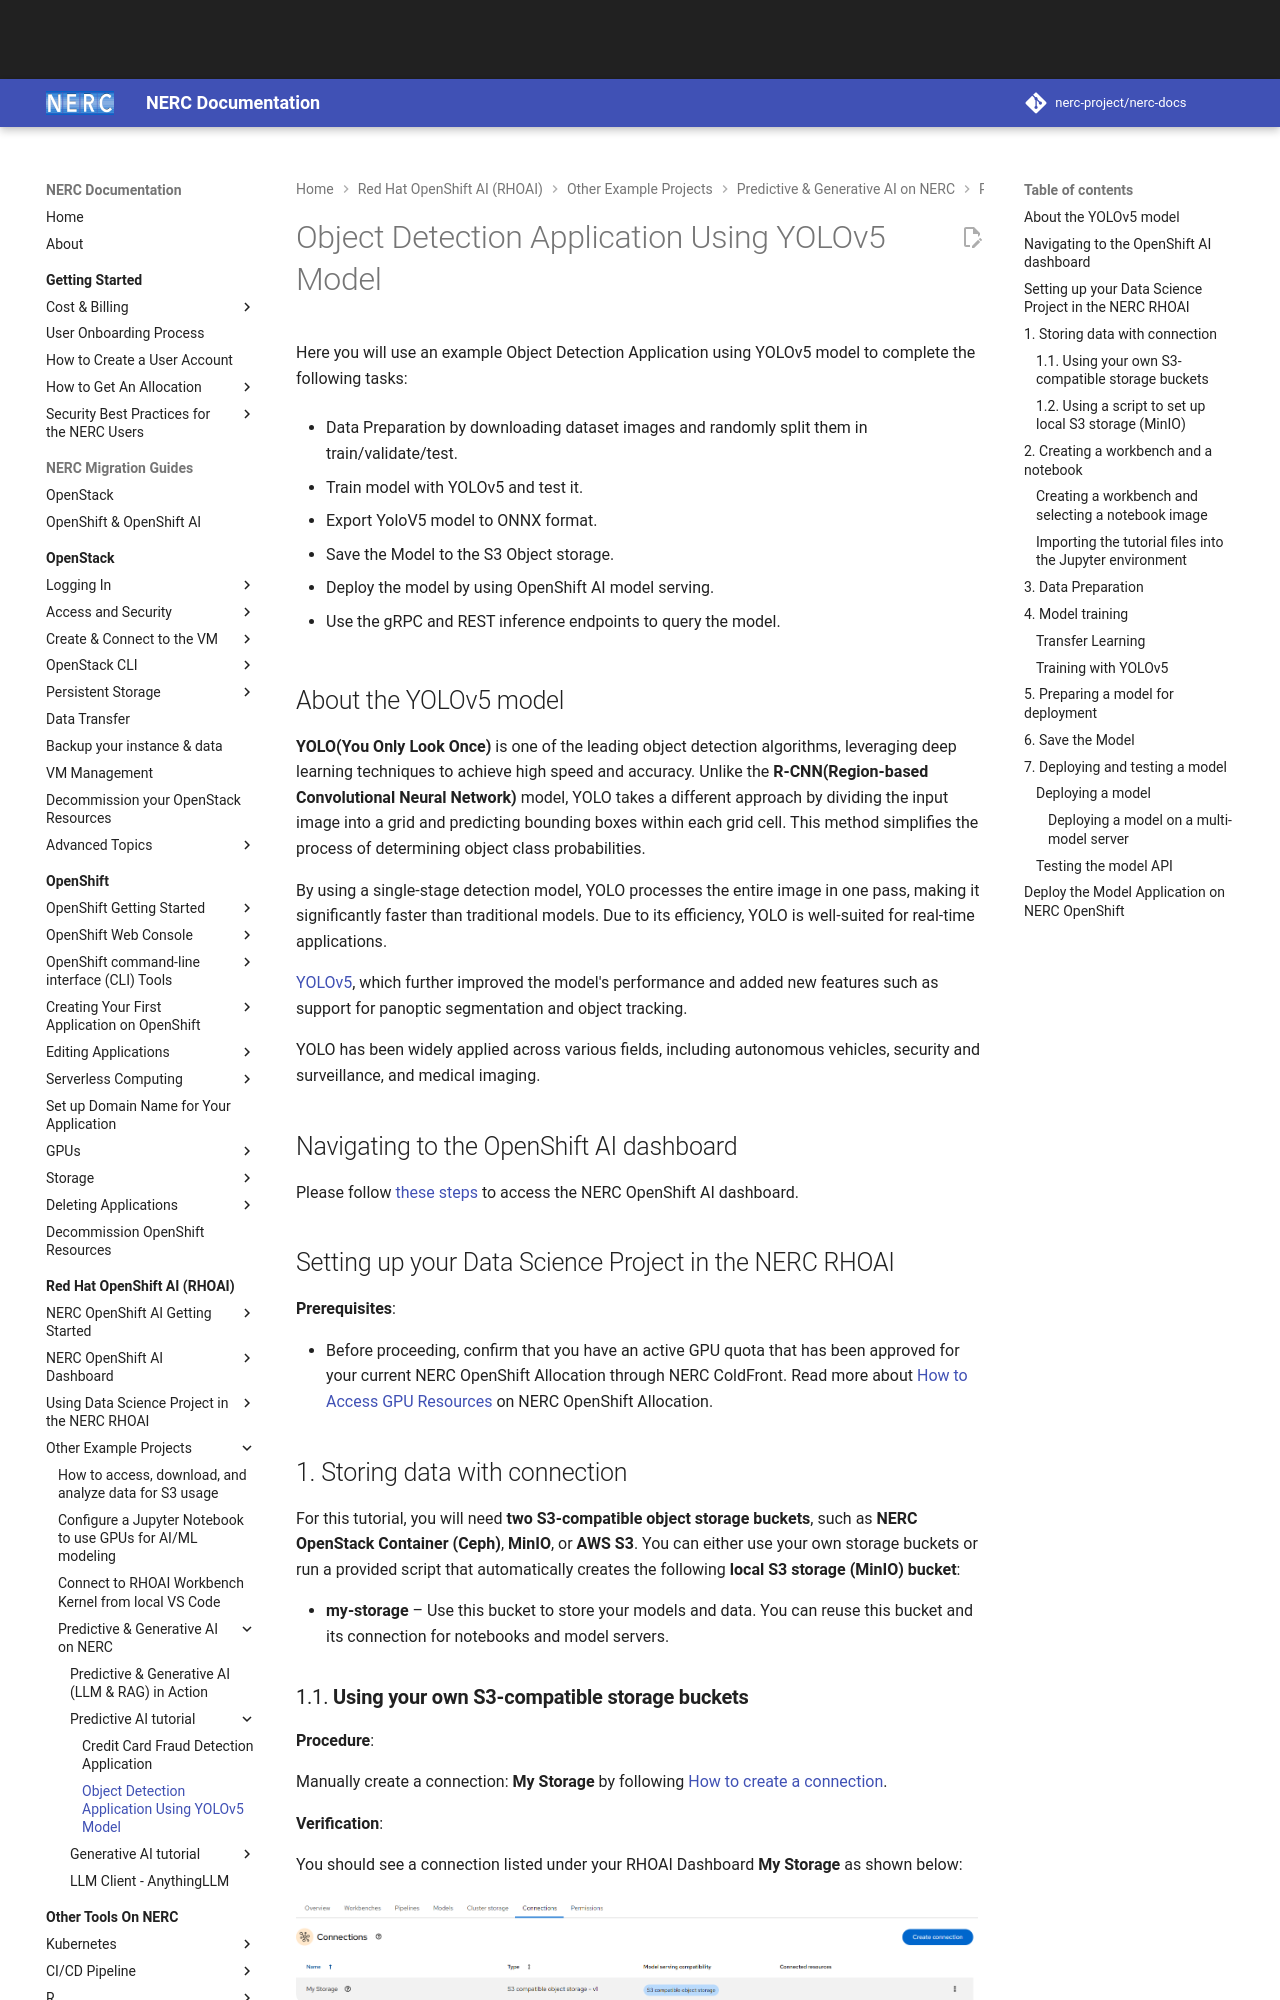

repository: nerc-project/nerc-docs · page: openshift-ai/other-projects/object-detection-app-using-yolo5/index.html · generator: mkdocs

# Object Detection Application Using YOLOv5 Model

Here you will use an example Object Detection Application using YOLOv5 model to
complete the following tasks:

-   Data Preparation by downloading dataset images and randomly split them in train/validate/test.

-   Train model with YOLOv5 and test it.

-   Export YoloV5 model to ONNX format.

-   Save the Model to the S3 Object storage.

-   Deploy the model by using OpenShift AI model serving.

-   Use the gRPC and REST inference endpoints to query the model.

## About the YOLOv5 model

**YOLO(You Only Look Once)** is one of the leading object detection algorithms,
leveraging deep learning techniques to achieve high speed and accuracy. Unlike
the **R-CNN(Region-based Convolutional Neural Network)** model, YOLO takes a
different approach by dividing the input image into a grid and predicting bounding
boxes within each grid cell. This method simplifies the process of determining
object class probabilities.

By using a single-stage detection model, YOLO processes the entire image in one
pass, making it significantly faster than traditional models. Due to its efficiency,
YOLO is well-suited for real-time applications.

[YOLOv5](https://github.com/ultralytics/yolov5/), which further improved the
model's performance and added new features such as support for panoptic
segmentation and object tracking.

YOLO has been widely applied across various fields, including autonomous vehicles,
security and surveillance, and medical imaging.

## Navigating to the OpenShift AI dashboard

Please follow [these steps](../logging-in/access-the-rhoai-dashboard.md) to access
the NERC OpenShift AI dashboard.

## Setting up your Data Science Project in the NERC RHOAI

**Prerequisites**:

-   Before proceeding, confirm that you have an active GPU quota that has been approved
    for your current NERC OpenShift Allocation through NERC ColdFront. Read
    more about [How to Access GPU Resources](../../openshift/gpus/intro-to-gpus-on-nerc-ocp.md#accessing-gpu-resources)
    on NERC OpenShift Allocation.
